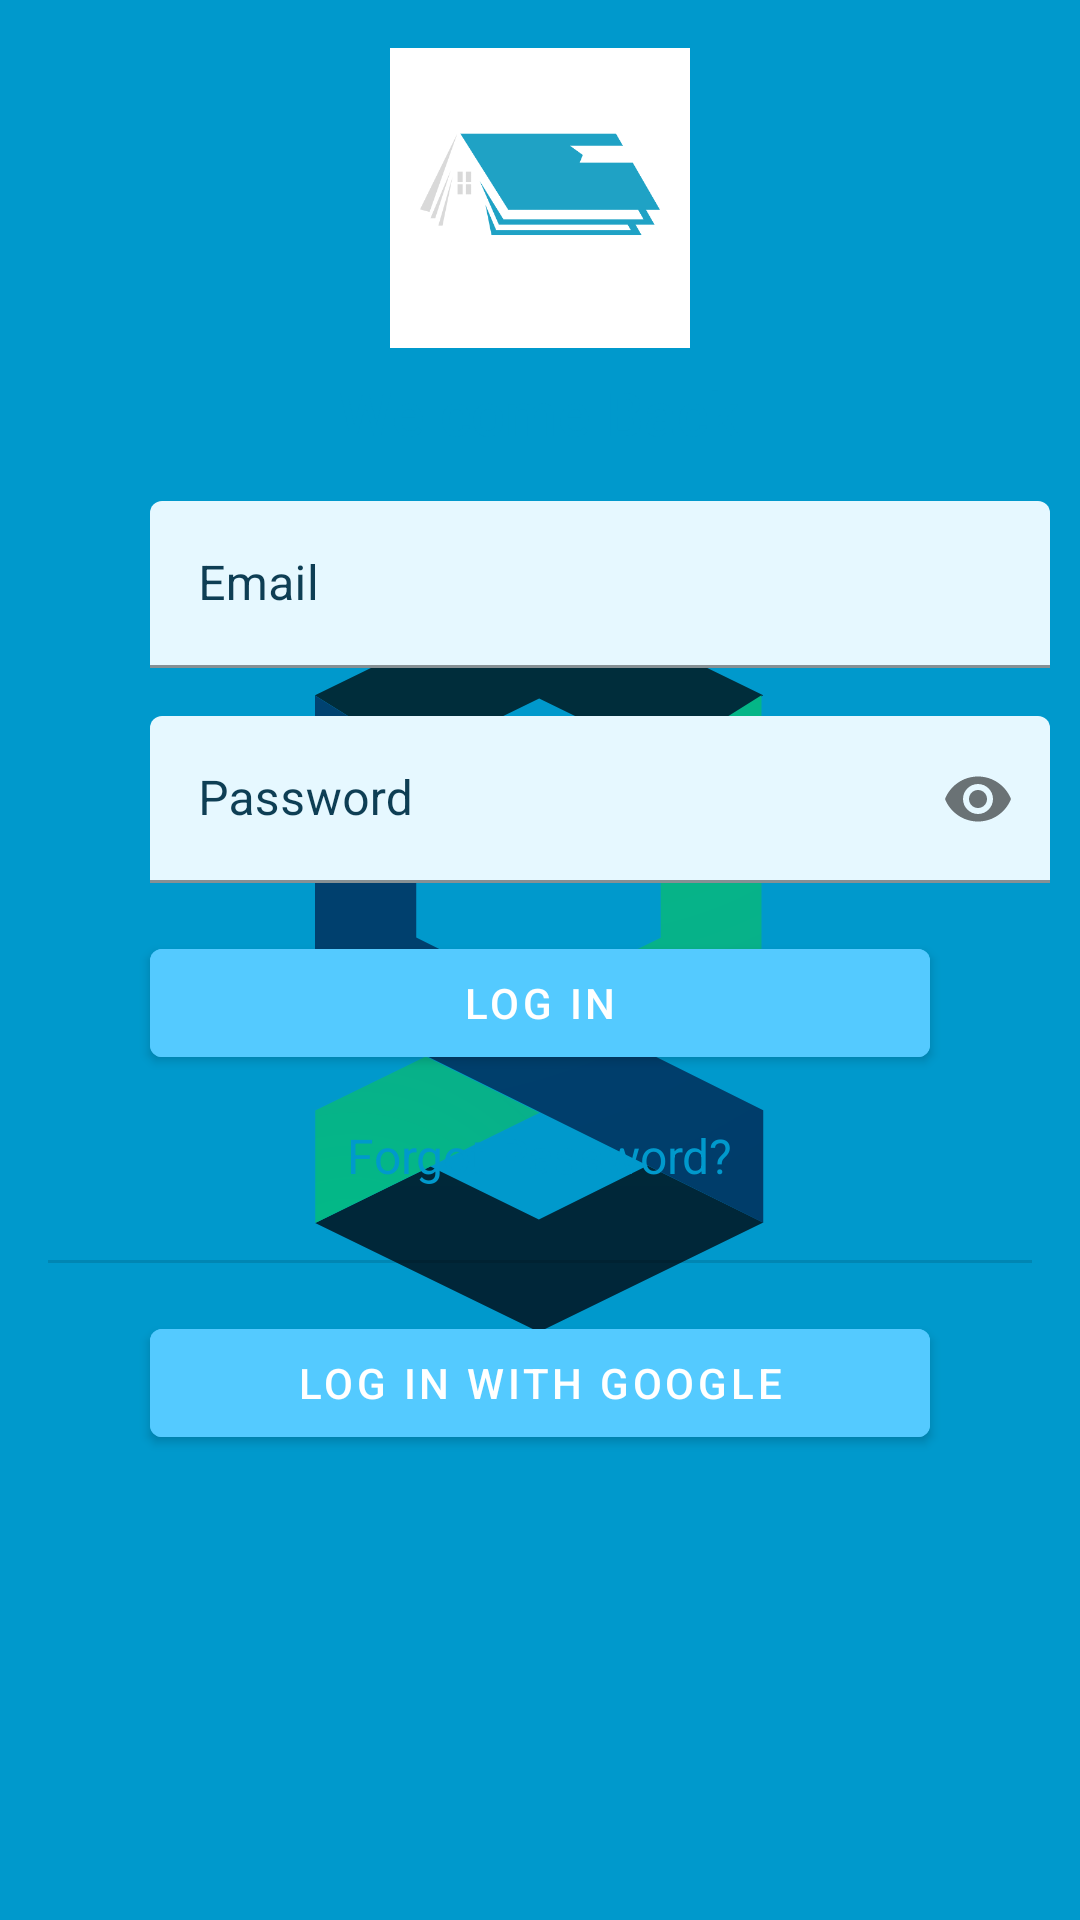

Layout XML and referenced resources for this Android screen:
<!-- AndroidManifest.xml: application theme SplashScreen -->
<!-- res/layout/fragment_login.xml -->
<androidx.constraintlayout.widget.ConstraintLayout xmlns:android="http://schemas.android.com/apk/res/android"
    xmlns:app="http://schemas.android.com/apk/res-auto"
    xmlns:tools="http://schemas.android.com/tools"
    android:layout_width="match_parent"
    android:layout_height="wrap_content"
    tools:context=".ui.views.LoginFragment">

    <androidx.appcompat.widget.LinearLayoutCompat
        android:id="@+id/login_linear_layout"
        android:layout_width="match_parent"
        android:layout_height="match_parent"
        android:orientation="vertical"
        app:layout_constraintBottom_toBottomOf="parent"
        app:layout_constraintEnd_toEndOf="parent"
        app:layout_constraintHorizontal_bias="1.0"
        app:layout_constraintStart_toStartOf="parent"
        app:layout_constraintTop_toTopOf="parent"
        app:layout_constraintVertical_bias="0.0">

        <com.google.android.material.imageview.ShapeableImageView
            android:layout_width="100dp"
            android:layout_height="100dp"
            android:layout_gravity="center_horizontal"
            android:layout_marginTop="16dp"
            android:src="@drawable/idocs_logo_without_background" />

        <com.google.android.material.textview.MaterialTextView
            android:layout_width="wrap_content"
            android:layout_height="wrap_content"
            android:layout_gravity="center_horizontal"
            android:layout_marginTop="8dp"
            android:text="Welcome Back"
            android:textAppearance="@style/TextAppearance.Material3.LabelLarge"
            android:textColor="@android:color/holo_blue_dark"
            android:textSize="20sp" />

        <com.google.android.material.textfield.TextInputLayout
            android:id="@+id/et_login_email"
            android:layout_width="300dp"
            android:layout_height="wrap_content"
            android:layout_marginStart="50dp"
            android:layout_marginTop="16dp"
            android:layout_marginEnd="50dp"
            android:layout_marginBottom="0dp"
            android:textColorHint="@color/auth_label"
            app:boxBackgroundColor="@color/auth_background"
            app:boxStrokeColor="@color/auth_stroke"
            app:endIconMode="none"
            app:hintTextAppearance="@style/TextAppearance.Material3.BodyMedium"
            app:hintTextColor="@color/auth_label">

            <com.google.android.material.textfield.TextInputEditText
                android:layout_width="300dp"
                android:layout_height="match_parent"
                android:hint="Email"
                android:inputType="textEmailAddress" />
        </com.google.android.material.textfield.TextInputLayout>

        <com.google.android.material.textfield.TextInputLayout
            android:id="@+id/et_login_password"
            android:layout_width="300dp"
            android:layout_height="wrap_content"
            android:layout_marginStart="50dp"
            android:layout_marginTop="16dp"
            android:layout_marginEnd="50dp"
            android:textColorHint="@color/auth_label"
            app:boxBackgroundColor="@color/auth_background"
            app:boxStrokeColor="@color/auth_stroke"
            app:endIconMode="password_toggle"
            app:hintTextAppearance="@style/TextAppearance.Material3.BodyMedium"
            app:hintTextColor="@color/auth_label">

            <com.google.android.material.textfield.TextInputEditText
                android:layout_width="match_parent"
                android:layout_height="wrap_content"
                android:hint="Password"
                android:inputType="textPassword" />
        </com.google.android.material.textfield.TextInputLayout>

        <com.google.android.material.button.MaterialButton
            android:id="@+id/btn_login"
            android:layout_width="match_parent"
            android:layout_height="wrap_content"
            android:layout_marginStart="50dp"
            android:layout_marginTop="16dp"
            android:layout_marginEnd="50dp"
            android:backgroundTint="@color/auth_btn_color"
            android:text="Log in" />

        <com.google.android.material.textview.MaterialTextView
            android:layout_width="wrap_content"
            android:layout_height="wrap_content"
            android:layout_gravity="center_horizontal"
            android:layout_marginTop="8dp"
            android:padding="8dp"
            android:text="Forgot Password?"
            android:textColor="@android:color/holo_blue_dark"
            android:textSize="16sp" />

        <com.google.android.material.divider.MaterialDivider
            android:layout_width="match_parent"
            android:layout_height="wrap_content"
            android:layout_marginTop="16dp"
            app:dividerInsetEnd="16dp"
            app:dividerInsetStart="16dp" />

        <com.google.android.material.button.MaterialButton
            android:id="@+id/btn_login_with_google"
            android:layout_width="match_parent"
            android:layout_height="wrap_content"
            android:layout_marginStart="50dp"
            android:layout_marginTop="16dp"
            android:layout_marginEnd="50dp"
            android:backgroundTint="@color/auth_btn_color"
            android:text="Log in with Google"
            app:icon="@drawable/ic_google" />
    </androidx.appcompat.widget.LinearLayoutCompat>

    <ProgressBar
        android:id="@+id/login_progress_bar"
        style="?android:attr/progressBarStyleLarge"
        android:indeterminateOnly="true"
        android:indeterminateTintMode="src_atop"
        android:indeterminateTint="@color/auth_btn_color"
        android:layout_width="wrap_content"
        android:layout_height="wrap_content"
        android:layout_alignParentEnd="true"
        android:indeterminate="true"
        android:visibility="invisible"
        app:layout_constraintBottom_toBottomOf="@+id/login_linear_layout"
        app:layout_constraintEnd_toEndOf="@+id/login_linear_layout"
        app:layout_constraintStart_toStartOf="parent"
        app:layout_constraintTop_toTopOf="@+id/login_linear_layout" />

</androidx.constraintlayout.widget.ConstraintLayout>
<!-- resources referenced by this layout -->
<resources>
  <color name="auth_background">#e6f8ff</color>
  <color name="auth_btn_color">#54caff</color>
  <color name="auth_label">#0e3e54</color>
  <color name="auth_stroke">#0e303f</color>
  <!-- drawable idocs_logo_without_background: png bitmap (drawable-v24, 11484 bytes) -->
  <style name="SplashScreen" parent="Theme.MaterialComponents.Light.NoActionBar">
          <item name="android:windowBackground">@drawable/splash_image</item>
          <item name="android:statusBarColor">@android:color/holo_blue_dark</item>
      </style>
  <!-- drawable splash_image (drawable) -->
  <?xml version="1.0" encoding="utf-8"?>
  <layer-list xmlns:android="http://schemas.android.com/apk/res/android">
      <item
          android:drawable="@android:color/holo_blue_dark" />
      <item
          android:drawable="@drawable/ic_logo"
          android:gravity="center"/>
  </layer-list>
  <!-- drawable ic_logo: vector/xml drawable (drawable, 3001 chars, omitted) -->
</resources>
